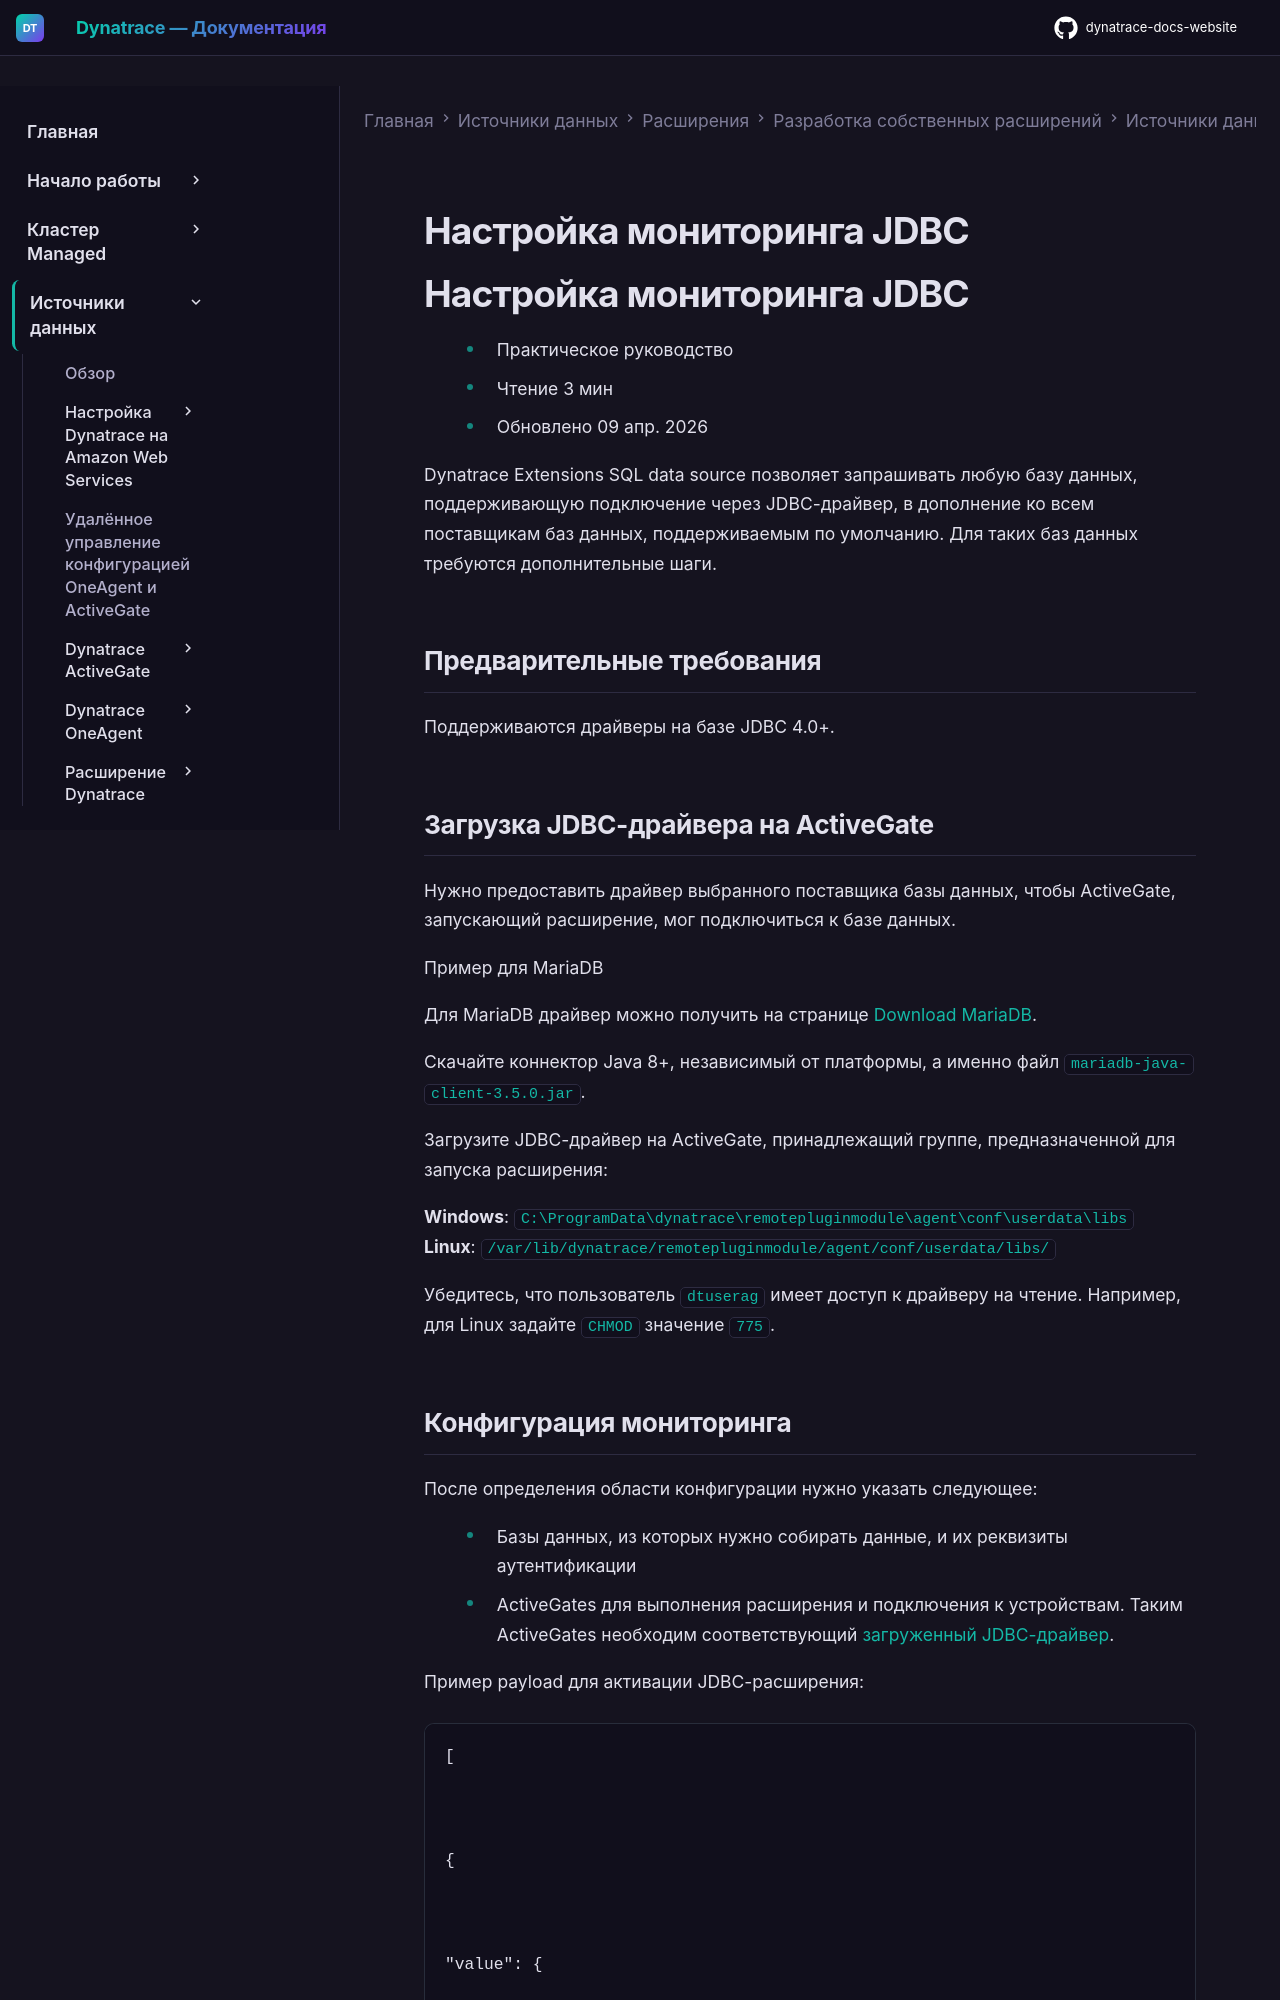

repository: Yerkebulan-Ardabayev/dynatrace-docs-website · page: managed-ru/ingest-from/extensions/develop-your-extensions/data-sources/sql/jdbc-monitoring/index.html · generator: mkdocs

---
title: Настройка мониторинга JDBC
source: https://docs.dynatrace.com/managed/ingest-from/extensions/develop-your-extensions/data-sources/sql/jdbc-monitoring
---

# Настройка мониторинга JDBC

# Настройка мониторинга JDBC

* Практическое руководство
* Чтение 3 мин
* Обновлено 09 апр. 2026

Dynatrace Extensions SQL data source позволяет запрашивать любую базу данных, поддерживающую подключение через JDBC-драйвер, в дополнение ко всем поставщикам баз данных, поддерживаемым по умолчанию. Для таких баз данных требуются дополнительные шаги.

## Предварительные требования

Поддерживаются драйверы на базе JDBC 4.0+.
